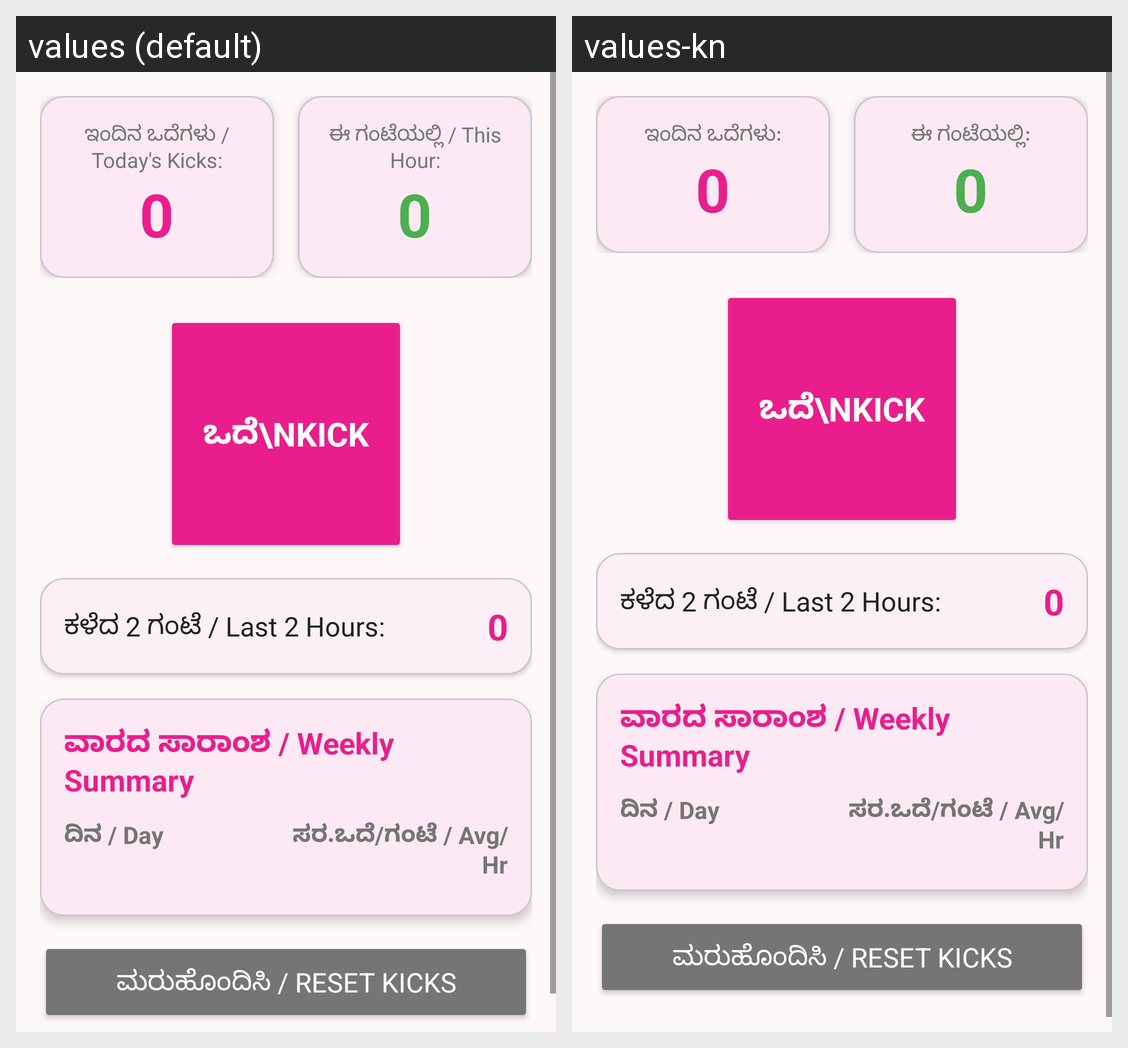

This grid shows one Android layout under two languages. Give, for every string resource on the screen, its name, the default text and each shown locale's text.
Android screen res/layout/fragment_kick_counter.xml rendered under 2 locales, left to right: values (default), values-kn. Device: Nexus 5 (rendered at 1080×1920; each locale shown at half size, 540×960, under a caption strip naming it); theme Theme.MatruSneh.
Strings drawn on this screen, with the default value and each locale's value (text and hints the layout hard-codes, and strings that could not be matched under every locale, appear in the picture but are not listed):

today_kicks
  values: ಇಂದಿನ ಒದೆಗಳು / Today's Kicks:
  values-kn: ಇಂದಿನ ಒದೆಗಳು:

this_hour_kicks
  values: ಈ ಗಂಟೆಯಲ್ಲಿ / This Hour:
  values-kn: ಈ ಗಂಟೆಯಲ್ಲಿ:

kicks_in_2hr_section
  values: ಕಳೆದ 2 ಗಂಟೆ / Last 2 Hours:
  values-kn: ಕಳೆದ 2 ಗಂಟೆ / Last 2 Hours:  [not translated; the default value is used]

weekly_summary_title
  values: ವಾರದ ಸಾರಾಂಶ / Weekly Summary
  values-kn: ವಾರದ ಸಾರಾಂಶ / Weekly Summary  [not translated; the default value is used]

day_col
  values: ದಿನ / Day
  values-kn: ದಿನ / Day  [not translated; the default value is used]

avg_kicks_col
  values: ಸರ.ಒದೆ/ಗಂಟೆ / Avg/Hr
  values-kn: ಸರ.ಒದೆ/ಗಂಟೆ / Avg/Hr  [not translated; the default value is used]

reset_kicks
  values: ಮರುಹೊಂದಿಸಿ / Reset Kicks
  values-kn: ಮರುಹೊಂದಿಸಿ / Reset Kicks  [not translated; the default value is used]
